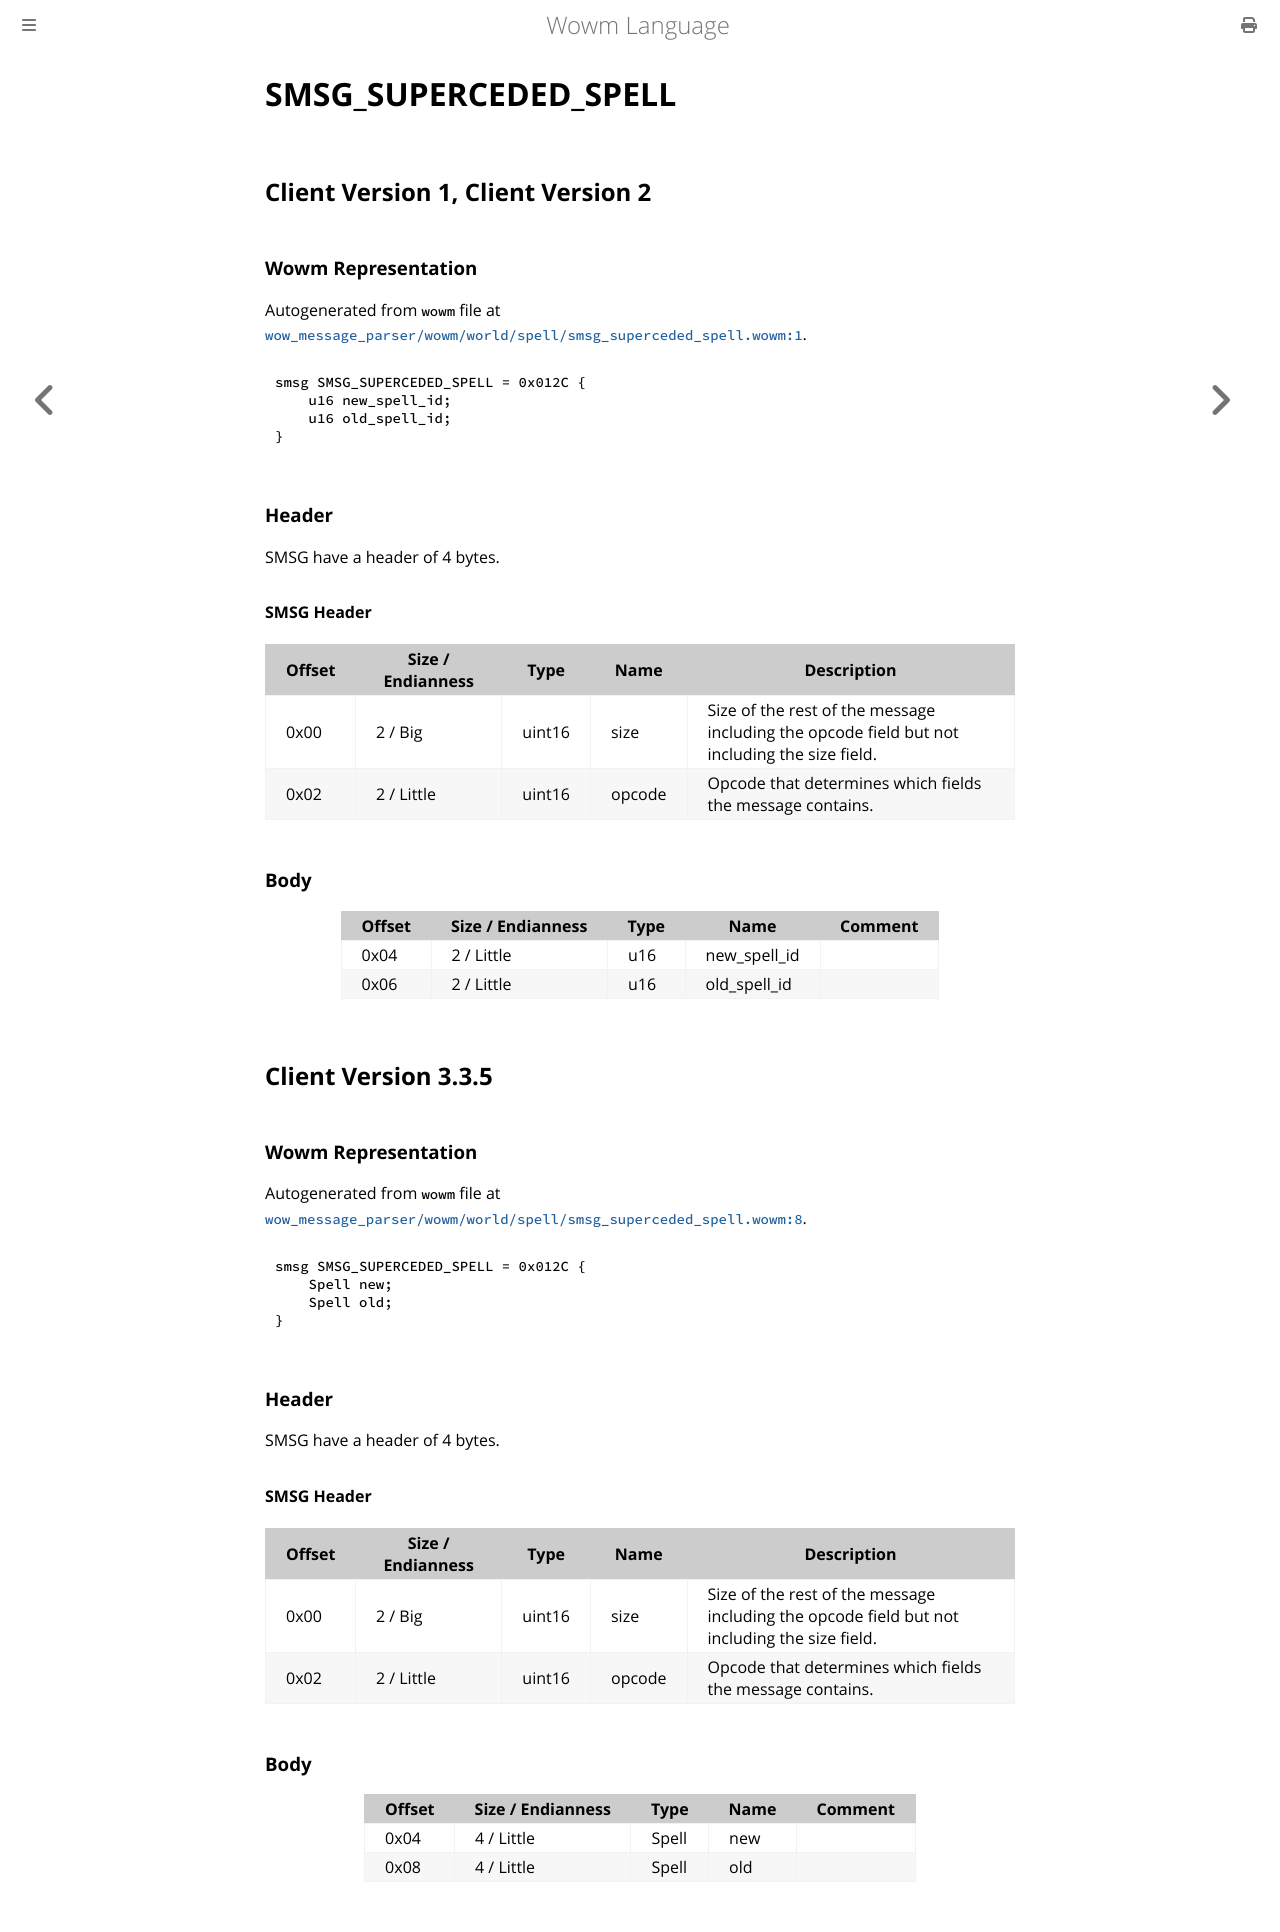

repository: gtker/wow_messages · page: docs/smsg_superceded_spell.html · generator: mdbook

# SMSG_SUPERCEDED_SPELL

## Client Version 1, Client Version 2

### Wowm Representation

Autogenerated from `wowm` file at [`wow_message_parser/wowm/world/spell/smsg_superceded_spell.wowm:1`](https://github.com/gtker/wow_messages/tree/main/wow_message_parser/wowm/world/spell/smsg_superceded_spell.wowm#L1).
```rust,ignore
smsg SMSG_SUPERCEDED_SPELL = 0x012C {
    u16 new_spell_id;
    u16 old_spell_id;
}
```
### Header

SMSG have a header of 4 bytes.

#### SMSG Header

| Offset | Size / Endianness | Type   | Name   | Description |
| ------ | ----------------- | ------ | ------ | ----------- |
| 0x00   | 2 / Big           | uint16 | size   | Size of the rest of the message including the opcode field but not including the size field.|
| 0x02   | 2 / Little        | uint16 | opcode | Opcode that determines which fields the message contains.|

### Body

| Offset | Size / Endianness | Type | Name | Comment |
| ------ | ----------------- | ---- | ---- | ------- |
| 0x04 | 2 / Little | u16 | new_spell_id |  |
| 0x06 | 2 / Little | u16 | old_spell_id |  |

## Client Version 3.3.5

### Wowm Representation

Autogenerated from `wowm` file at [`wow_message_parser/wowm/world/spell/smsg_superceded_spell.wowm:8`](https://github.com/gtker/wow_messages/tree/main/wow_message_parser/wowm/world/spell/smsg_superceded_spell.wowm#L8).
```rust,ignore
smsg SMSG_SUPERCEDED_SPELL = 0x012C {
    Spell new;
    Spell old;
}
```
### Header

SMSG have a header of 4 bytes.

#### SMSG Header

| Offset | Size / Endianness | Type   | Name   | Description |
| ------ | ----------------- | ------ | ------ | ----------- |
| 0x00   | 2 / Big           | uint16 | size   | Size of the rest of the message including the opcode field but not including the size field.|
| 0x02   | 2 / Little        | uint16 | opcode | Opcode that determines which fields the message contains.|

### Body

| Offset | Size / Endianness | Type | Name | Comment |
| ------ | ----------------- | ---- | ---- | ------- |
| 0x04 | 4 / Little | Spell | new |  |
| 0x08 | 4 / Little | Spell | old |  |
